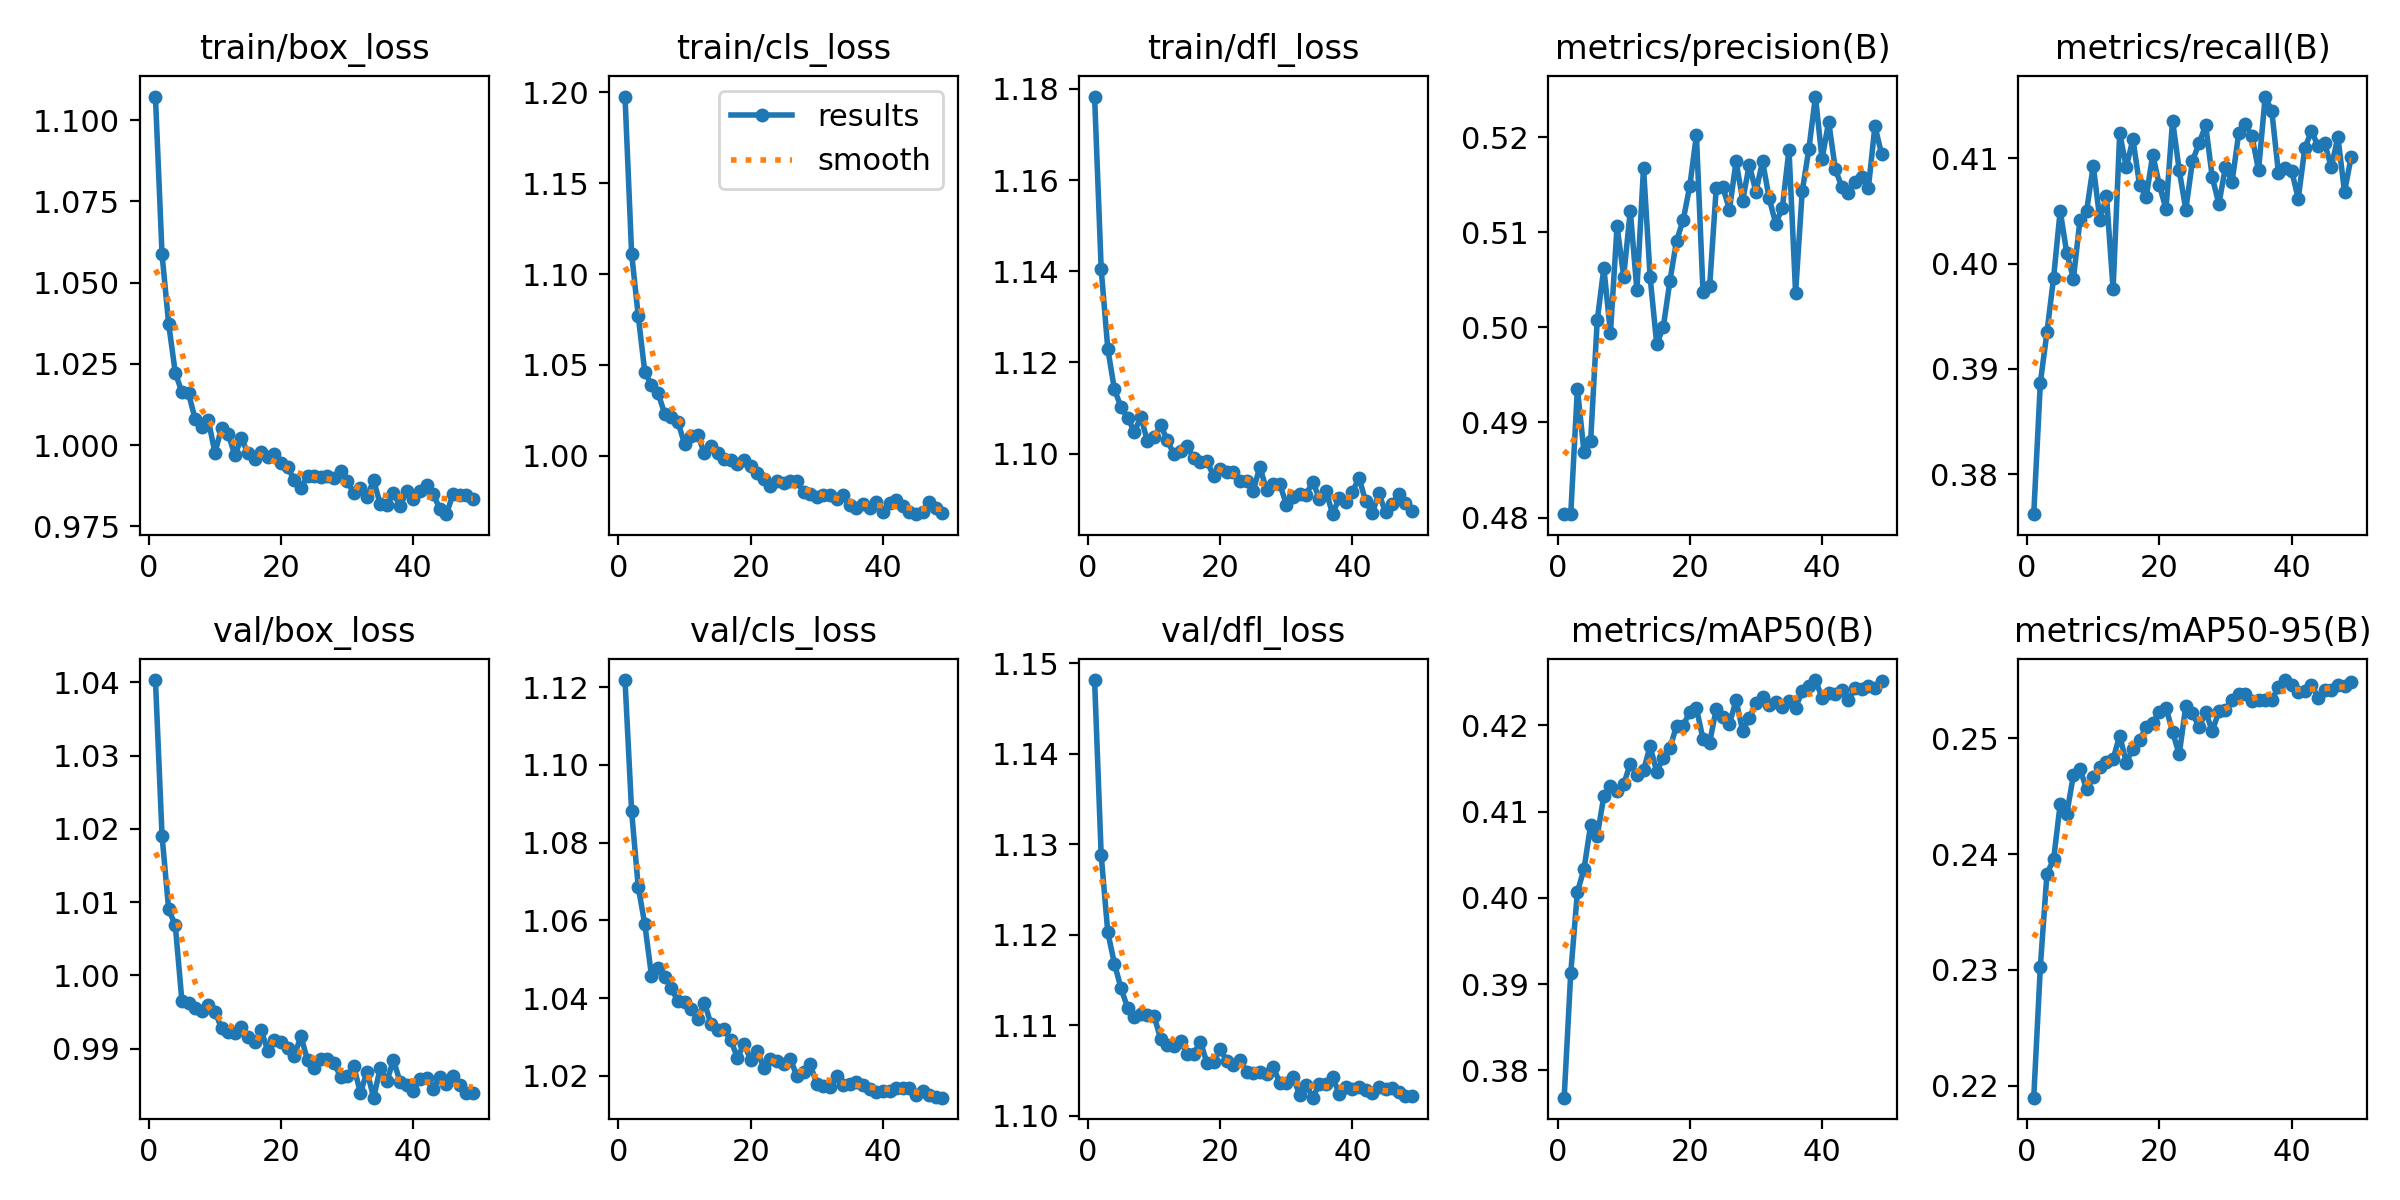

Data behind this chart, as committed beside it:
epoch, time, train/box_loss, train/cls_loss, train/dfl_loss, metrics/precision(B), metrics/recall(B), metrics/mAP50(B), metrics/mAP50-95(B), val/box_loss, val/cls_loss, val/dfl_loss, lr/pg0, lr/pg1, lr/pg2
1, 98.06, 1.107, 1.198, 1.178, 0.4804, 0.3762, 0.3768, 0.219, 1.04, 1.122, 1.148, 0.0003329, 0.0003329, 0.06704
2, 189.6, 1.059, 1.111, 1.14, 0.4804, 0.3887, 0.3913, 0.2303, 1.019, 1.088, 1.129, 0.0006656, 0.0006656, 0.03404
3, 278.3, 1.037, 1.077, 1.123, 0.4936, 0.3935, 0.4007, 0.2383, 1.009, 1.069, 1.12, 0.0009957, 0.0009957, 0.001037
4, 366.8, 1.022, 1.046, 1.114, 0.4869, 0.3987, 0.4033, 0.2395, 1.007, 1.059, 1.117, 0.0009912, 0.0009912, 0.0009912
5, 455.2, 1.016, 1.039, 1.11, 0.488, 0.405, 0.4084, 0.2443, 0.9965, 1.046, 1.114, 0.0009844, 0.0009844, 0.0009844
6, 542.9, 1.016, 1.034, 1.108, 0.5007, 0.401, 0.4072, 0.2435, 0.9962, 1.048, 1.112, 0.0009758, 0.0009758, 0.0009758
7, 632.1, 1.008, 1.023, 1.105, 0.5063, 0.3986, 0.4118, 0.2468, 0.9956, 1.045, 1.111, 0.0009652, 0.0009652, 0.0009652
8, 719.3, 1.005, 1.021, 1.108, 0.4994, 0.4042, 0.4129, 0.2473, 0.9951, 1.043, 1.111, 0.0009529, 0.0009529, 0.0009529
9, 807.1, 1.008, 1.019, 1.103, 0.5107, 0.405, 0.4124, 0.2456, 0.996, 1.039, 1.111, 0.0009388, 0.0009388, 0.0009388
10, 894.3, 0.9977, 1.007, 1.104, 0.5053, 0.4093, 0.4132, 0.2467, 0.9951, 1.039, 1.111, 0.0009229, 0.0009229, 0.0009229
11, 981.8, 1.005, 1.011, 1.106, 0.5123, 0.4042, 0.4155, 0.2475, 0.9928, 1.037, 1.108, 0.0009055, 0.0009055, 0.0009055
12, 1070, 1.003, 1.012, 1.103, 0.5039, 0.4064, 0.4142, 0.2479, 0.9922, 1.035, 1.108, 0.0008864, 0.0008864, 0.0008864
13, 1157, 0.997, 1.001, 1.1, 0.5168, 0.3976, 0.4148, 0.2482, 0.9921, 1.039, 1.108, 0.0008658, 0.0008658, 0.0008658
14, 1244, 1.002, 1.006, 1.101, 0.5053, 0.4124, 0.4175, 0.2502, 0.993, 1.033, 1.108, 0.0008439, 0.0008439, 0.0008439
15, 1332, 0.9975, 1.002, 1.102, 0.4982, 0.4092, 0.4146, 0.2479, 0.9916, 1.032, 1.107, 0.0008205, 0.0008205, 0.0008205
16, 1419, 0.9957, 0.9981, 1.099, 0.5001, 0.4118, 0.4163, 0.2491, 0.9909, 1.032, 1.107, 0.000796, 0.000796, 0.000796
17, 1507, 0.9978, 0.9975, 1.098, 0.5049, 0.4075, 0.4173, 0.2498, 0.9925, 1.029, 1.108, 0.0007702, 0.0007702, 0.0007702
18, 1594, 0.9964, 0.9956, 1.098, 0.5091, 0.4063, 0.4199, 0.2509, 0.9897, 1.025, 1.106, 0.0007435, 0.0007435, 0.0007435
19, 1681, 0.9972, 0.9979, 1.095, 0.5113, 0.4103, 0.4199, 0.2513, 0.9912, 1.028, 1.106, 0.0007158, 0.0007158, 0.0007158
20, 1768, 0.9946, 0.9945, 1.097, 0.5149, 0.4075, 0.4216, 0.2523, 0.991, 1.024, 1.107, 0.0006872, 0.0006872, 0.0006872
21, 1856, 0.9931, 0.9904, 1.096, 0.5202, 0.4052, 0.422, 0.2526, 0.9902, 1.026, 1.106, 0.000658, 0.000658, 0.000658
22, 1944, 0.9893, 0.9873, 1.096, 0.5037, 0.4136, 0.4184, 0.2505, 0.989, 1.022, 1.106, 0.0006281, 0.0006281, 0.0006281
23, 2031, 0.9869, 0.9835, 1.094, 0.5043, 0.4089, 0.418, 0.2486, 0.9917, 1.024, 1.106, 0.0005978, 0.0005978, 0.0005978
24, 2119, 0.9904, 0.9859, 1.094, 0.5147, 0.4051, 0.4219, 0.2528, 0.9884, 1.024, 1.105, 0.000567, 0.000567, 0.000567
25, 2206, 0.9904, 0.9849, 1.092, 0.5147, 0.4098, 0.421, 0.2522, 0.9873, 1.023, 1.105, 0.0005361, 0.0005361, 0.0005361
26, 2294, 0.9902, 0.9859, 1.097, 0.5124, 0.4114, 0.4202, 0.2509, 0.9886, 1.024, 1.105, 0.000505, 0.000505, 0.000505
27, 2382, 0.9904, 0.9861, 1.092, 0.5175, 0.4132, 0.4229, 0.2523, 0.9885, 1.02, 1.105, 0.0004739, 0.0004739, 0.0004739
28, 2470, 0.9899, 0.9799, 1.093, 0.5133, 0.4082, 0.4193, 0.2506, 0.9881, 1.021, 1.105, 0.000443, 0.000443, 0.000443
29, 2558, 0.9919, 0.9791, 1.093, 0.5171, 0.4057, 0.4209, 0.2523, 0.9862, 1.023, 1.104, 0.0004122, 0.0004122, 0.0004122
30, 2646, 0.989, 0.9774, 1.089, 0.5142, 0.4092, 0.4225, 0.2524, 0.9863, 1.018, 1.104, 0.0003819, 0.0003819, 0.0003819
31, 2733, 0.9852, 0.9781, 1.09, 0.5175, 0.4078, 0.4232, 0.2533, 0.9876, 1.017, 1.104, 0.000352, 0.000352, 0.000352
32, 2821, 0.9867, 0.9786, 1.091, 0.5136, 0.4124, 0.4224, 0.2538, 0.9839, 1.017, 1.102, 0.0003228, 0.0003228, 0.0003228
33, 2908, 0.9841, 0.9764, 1.091, 0.5109, 0.4132, 0.4227, 0.2538, 0.9869, 1.02, 1.103, 0.0002942, 0.0002942, 0.0002942
34, 2995, 0.9892, 0.9786, 1.094, 0.5126, 0.4121, 0.4221, 0.2532, 0.9833, 1.018, 1.102, 0.0002665, 0.0002665, 0.0002665
35, 3083, 0.9818, 0.9727, 1.09, 0.5187, 0.4089, 0.4229, 0.2533, 0.9874, 1.018, 1.104, 0.0002398, 0.0002398, 0.0002398
36, 3170, 0.9815, 0.971, 1.092, 0.5036, 0.4159, 0.422, 0.2533, 0.9856, 1.018, 1.104, 0.000214, 0.000214, 0.000214
37, 3258, 0.9853, 0.9736, 1.087, 0.5143, 0.4145, 0.424, 0.2533, 0.9885, 1.018, 1.104, 0.0001895, 0.0001895, 0.0001895
38, 3345, 0.9812, 0.971, 1.09, 0.5187, 0.4087, 0.4245, 0.2544, 0.9854, 1.017, 1.102, 0.0001661, 0.0001661, 0.0001661
39, 3434, 0.9858, 0.9745, 1.089, 0.5243, 0.4091, 0.4252, 0.255, 0.985, 1.016, 1.103, 0.0001442, 0.0001442, 0.0001442
40, 3522, 0.9833, 0.969, 1.092, 0.5177, 0.4088, 0.4232, 0.2546, 0.9842, 1.016, 1.103, 0.0001236, 0.0001236, 0.0001236
41, 3611, 0.986, 0.9742, 1.095, 0.5216, 0.4062, 0.4238, 0.254, 0.9859, 1.016, 1.103, 0.0001045, 0.0001045, 0.0001045
42, 3699, 0.9878, 0.9756, 1.09, 0.5167, 0.411, 0.4236, 0.2541, 0.986, 1.017, 1.103, 8.70577e-05, 8.70577e-05, 8.70577e-05
43, 3787, 0.9849, 0.9723, 1.087, 0.5147, 0.4126, 0.4241, 0.2546, 0.9846, 1.017, 1.103, 7.12282e-05, 7.12282e-05, 7.12282e-05
44, 3874, 0.9804, 0.969, 1.091, 0.5142, 0.4112, 0.4229, 0.2535, 0.9862, 1.017, 1.103, 5.71106e-05, 5.71106e-05, 5.71106e-05
45, 3963, 0.9788, 0.9678, 1.087, 0.5153, 0.4115, 0.4243, 0.2542, 0.9851, 1.015, 1.103, 4.47606e-05, 4.47606e-05, 4.47606e-05
46, 4050, 0.9849, 0.9692, 1.089, 0.5158, 0.4092, 0.4242, 0.2542, 0.9863, 1.016, 1.103, 3.4227e-05, 3.4227e-05, 3.4227e-05
47, 4138, 0.9845, 0.9742, 1.091, 0.5146, 0.412, 0.4246, 0.2546, 0.9851, 1.015, 1.103, 2.55513e-05, 2.55513e-05, 2.55513e-05
48, 4226, 0.9845, 0.9711, 1.089, 0.5212, 0.4068, 0.4243, 0.2545, 0.984, 1.015, 1.102, 1.87678e-05, 1.87678e-05, 1.87678e-05
49, 4314, 0.9834, 0.9686, 1.087, 0.5182, 0.4101, 0.4252, 0.2548, 0.9839, 1.014, 1.102, 1.39032e-05, 1.39032e-05, 1.39032e-05
